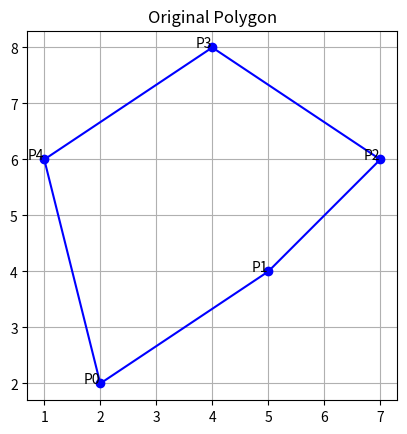

Write the Python code that produced this figure. (Note: this script raises an exception after producing the figure.)
import matplotlib.pyplot as plt
import numpy as np

def plot_polygon(polygon,title):
    plt.figure()
    plt.title(title)
    plt.gca().set_aspect('equal',adjustable='box')
    plt.grid(True)
    polygon = np.concatenate((polygon,[polygon[0]]))
    plt.plot(polygon[:,0],polygon[:,1],'b-')
    plt.plot(polygon[:-1,0],polygon[:-1,1],'bo')
    for i,(x,y) in enumerate(polygon[:-1]):
        plt.text(x,y,f'P{i}',ha='right')
    plt.show()
    
def translate_polygon(polygon):
    tx = float(input("Enter tx value"))
    ty = float(input("Enter ty value"))
    translated_polygon = polygon + np.array([tx,ty])
    return translated_polygon

def scale_polygon(polygon):
    sx = float(input("Enter sx value"))
    sy = float(input("Enter sy value"))
    scaled_polygon = polygon * np.array([sx,sy])
    return scaled_polygon

def rotate_polygon(polygon):
    degree = float(input("Enter rotation angle in degree"))
    angle_radian = np.radians(degree)
    rotation_matrix = np.array([[np.cos(angle_radian),-np.sin(angle_radian)],[np.sin(angle_radian),np.cos(angle_radian)]])
    rotated_polygon = np.dot(polygon,rotation_matrix)
    return rotated_polygon

def reflect_polygon_x_axis(polygon):
    reflected_polygon = np.array(polygon)
    reflected_polygon[:,1] = - reflected_polygon[:,1]
    return reflected_polygon

def main():
    # Define a simple polygon as a list of vertices (x, y)
    polygon = np.array([[2, 2], [5, 4], [7, 6], [4, 8], [1, 6]])
    # Plot the original polygon
    plot_polygon(polygon, 'Original Polygon')
    # Prompt user for the geometric operation

    while True:
        print("\nChoose a geometric operation:")
        print("1. Translate the polygon")
        print("2. Rotate the polygon")
        print("3. Scale the polygon")
        print("4. Reflect the polygon over x-axis")
        print("5. Exit")
        choice = input("Enter your choice (1-5): ")
        if choice == '1':
            polygon = translate_polygon(polygon)
        elif choice == '2':
            polygon = rotate_polygon(polygon)
        elif choice == '3':
            polygon = scale_polygon(polygon)
        elif choice == '4':
            polygon = reflect_polygon_x_axis(polygon)
        elif choice == '5':
            break
        else:
            print("Invalid choice. Please enter a valid option.")
        # Plot the transformed polygon
        plot_polygon(polygon, 'Transformed Polygon')
        print("Exiting...")
        
if __name__ =="__main__":
    main()